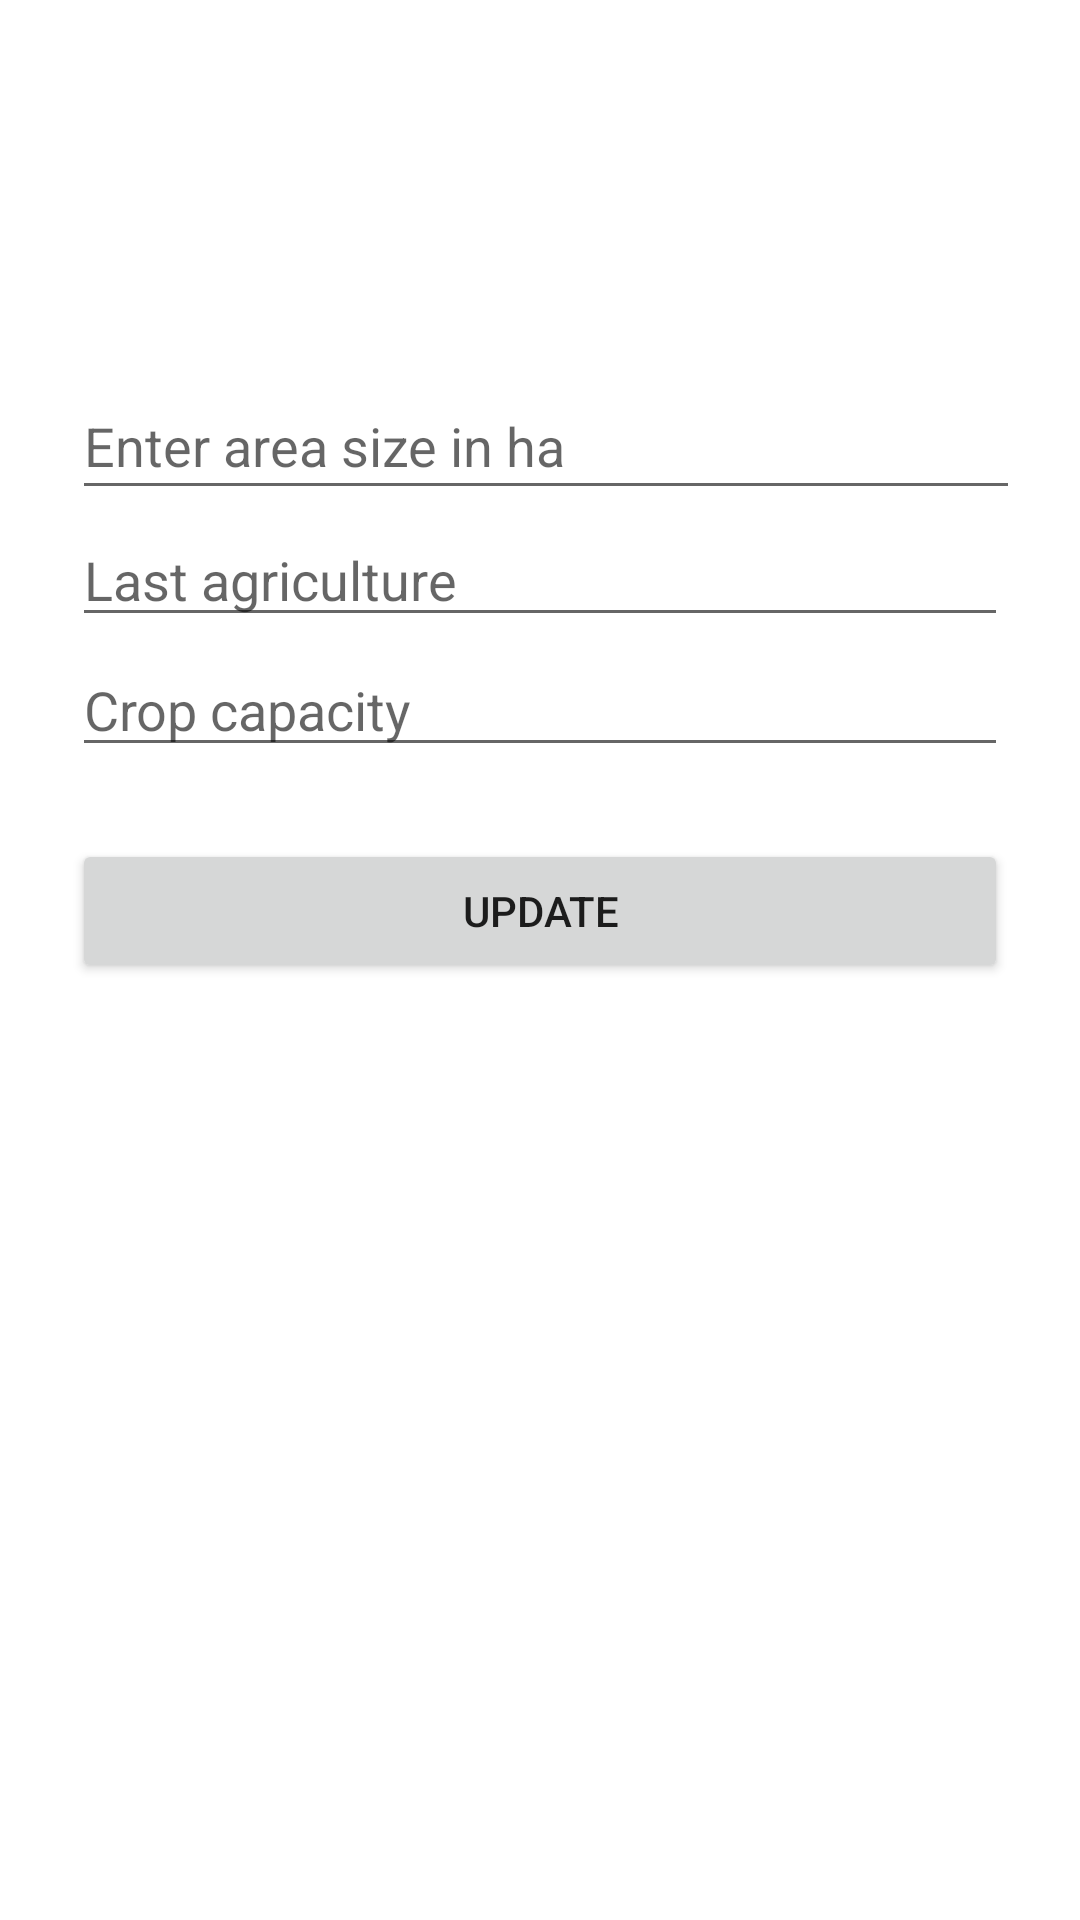

Reconstruct the res/layout file that produces this screen, plus the resources it refers to.
<!-- AndroidManifest.xml: application theme Theme.ThirdParties -->
<!-- res/layout/fragment_update.xml -->
<?xml version="1.0" encoding="utf-8"?>
<androidx.constraintlayout.widget.ConstraintLayout xmlns:android="http://schemas.android.com/apk/res/android"
    xmlns:app="http://schemas.android.com/apk/res-auto"
    android:layout_width="match_parent"
    android:layout_height="match_parent"
    xmlns:tools="http://schemas.android.com/tools"
    tools:context=".fragments.add.SoilConditionFragment"
    android:padding="24dp">


    <EditText
        android:id="@+id/update_area_size_field"
        android:layout_width="416dp"
        android:layout_height="46dp"
        android:layout_marginTop="100dp"
        android:ems="10"
        android:hint="@string/enter_area_size_in_ha"
        app:layout_constraintTop_toTopOf="parent"
        tools:layout_editor_absoluteX="-4dp" />

    <EditText
        android:id="@+id/update_last_agriculture_field"
        android:layout_width="match_parent"
        android:layout_height="wrap_content"
        android:layout_marginTop="1dp"
        android:ems="10"
        android:inputType="textPersonName"
        android:hint="@string/last_agriculture"
        app:layout_constraintTop_toBottomOf="@+id/update_area_size_field"
        tools:layout_editor_absoluteX="171dp" />

    <EditText
        android:id="@+id/update_crope_capacity_field"
        android:layout_width="match_parent"
        android:layout_height="wrap_content"
        android:layout_marginTop="2dp"
        android:ems="10"
        android:inputType="textPersonName"
        android:hint="@string/crop_capacity"
        app:layout_constraintTop_toBottomOf="@+id/update_last_agriculture_field"
        tools:layout_editor_absoluteX="171dp" />

    <Button
        android:id="@+id/update_button"
        android:layout_width="match_parent"
        android:layout_height="wrap_content"
        android:layout_marginTop="24dp"
        android:text="@string/update"
        app:layout_constraintTop_toBottomOf="@+id/update_crope_capacity_field" />
</androidx.constraintlayout.widget.ConstraintLayout>
<!-- resources referenced by this layout -->
<resources>
  <string name="crop_capacity">Crop capacity</string>
  <string name="enter_area_size_in_ha">Enter area size in ha</string>
  <string name="last_agriculture">Last agriculture</string>
  <string name="update">Update</string>
  <style name="Theme.ThirdParties" parent="Theme.MaterialComponents.DayNight.DarkActionBar">
          
          <item name="colorPrimary">@color/purple_500</item>
          <item name="colorPrimaryVariant">@color/purple_700</item>
          <item name="colorOnPrimary">@color/white</item>
          
          <item name="colorSecondary">@color/teal_200</item>
          <item name="colorSecondaryVariant">@color/teal_700</item>
          <item name="colorOnSecondary">@color/black</item>
          
          <item name="android:statusBarColor" tools:targetApi="l">?attr/colorPrimaryVariant</item>
          
      </style>
  <!-- not gathered from this repository: default colours our renderer supplied (Android Studio template values) -->
  <color name="purple_500">#FF6200EE</color>
  <color name="purple_700">#FF3700B3</color>
  <color name="teal_200">#FF03DAC5</color>
  <color name="teal_700">#FF018786</color>
  <color name="black">#FF000000</color>
  <color name="white">#FFFFFFFF</color>
</resources>
